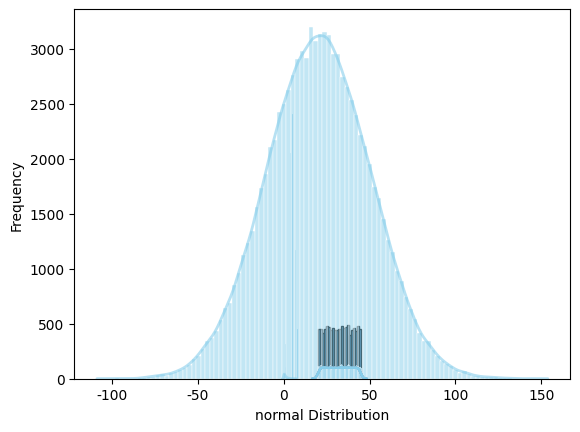
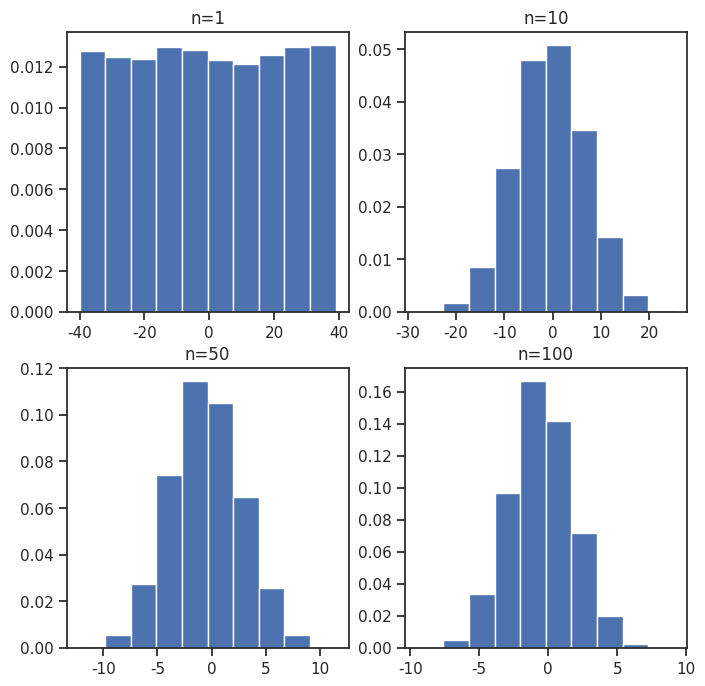

Reproduce these figures in Python, in order.
import matplotlib.pyplot as plt
import seaborn as sns
from scipy.stats import uniform

number = 10000
start = 20
width = 25

uniform_data = uniform.rvs(size=number, loc=start, scale=width) # create a uniform distribution of 1000 values, location parameter = 20 and scale parameter = 25
axis = sns.histplot(uniform_data,) # set the plot
axis.set(xlabel='Uniform Distribution', ylabel='Frequency') # set the axis titles
plt.show() # show the plot

# set seaborn styles
sns.set_theme(color_codes=True) # assigning colors to plots using matplotlib color codes
sns.set_theme(rc={'figure.figsize':(10,6)}) # figure size
sns.set_theme(style='white') # set background as white (if this is omited a default seaborn grey background with white gridlines - ggplot style - is set)

# sns.reset_defaults() # to restore to default settings again

uniform_data = uniform.rvs(size=number, loc=start, scale=width)
axis = sns.histplot(
    uniform_data, # name of data object (see above)
    bins=100, # number of intervals to consider (x-axis)
    color = 'skyblue', 
    kde=True, # draw a kernel density estimation curve - probability density function curve
    kde_kws=dict(cut=3) # Optional KDE curve smoothing
)
axis.lines[0].set_color("darkred") # to color the kde line as dark red.
axis.set(xlabel='Uniform Distribution', ylabel='Frequency') # set the axis titles
plt.show() # show the plot

# Several options for the background
for style in ['white', 'dark', 'whitegrid', 'darkgrid', 'ticks']: # defines "style" as a list of background style names
    sns.set_style(style) # the style name for each loop
    sns.histplot( # set the histogram
    uniform_data,
    bins=100,
    facecolor = 'skyblue',
    kde=True,
    kde_kws=dict(cut=3))
    plt.show() # plot the histogram

from scipy.stats import binom

binom_data = binom.rvs(n=10, p=0.5, size=10000) # e.g. flipping 10 coins 10000 times and counting each time the number of heads (or tails). Try changing the p (between 0 and 1)
axis = sns.histplot(binom_data, color='skyblue',)
axis.set(xlabel='Binomial Distribution', ylabel='Frequency')
plt.show()

from scipy.stats import poisson

poisson_data = poisson.rvs(1.5, size=1000) # 1000 counts, location parameter = 1.5 (the value with the highest count frequency)
axis = sns.histplot(poisson_data, color='skyblue',)
axis.set(xlabel='Poisson Distribution', ylabel='Frequency')
plt.show()

from scipy.stats import expon

expon_data = expon.rvs(scale=1, loc=0, size=1000)
axis = sns.histplot(
    expon_data,
    bins=100,
    kde=True,
    color='skyblue',
    line_kws={'linewidth':2, 'alpha':0.6},
    kde_kws=dict(cut=3))
axis.lines[0].set_color("darkred") # to color the kde line as dark red.
axis.set(xlabel='Exponential Distribution', ylabel='Frequency')
plt.show()

from scipy.stats import norm

normal_data = norm.rvs(size=90000, loc=20, scale=30)
axis = sns.histplot(
    normal_data,
    bins=100,
    kde=True,
    color='skyblue',
    line_kws={'linewidth':2, 'alpha':0.6})
axis.lines[0].set_color("darkred") # to color the kde line as dark red.
axis.set(xlabel='normal Distribution', ylabel='Frequency')
plt.show()


import numpy
 
# number of samples
num = [1, 10, 50, 100] # list of the different sample sizes that will be used

# list of sample means
means = [] # This empty list will store the sample means for each sample size.
 
# Generating 1, 10, 50, 100 random numbers from -40 to 40
# taking their mean and appending it to list means.
for j in num:
    # Generating seed so that we can get same result
    # every time the loop is run...
    numpy.random.seed(1) # sets the random seed (to ensure always the same result)
    x = [numpy.mean(
        numpy.random.randint( # Return random integers from the “discrete uniform” distribution - Generates j random integers between -40 and 40 (inclusive of -40, exclusive of 40).
            -40, 40, j)) for _i in range(10000)] # Repeats this process 10,000 times (to create a large distribution of sample means).
    means.append(x) # this will store the 10,000 means in list x
k = 0
 
# plotting all the means in one figure
fig, ax = plt.subplots(2, 2, figsize =(8, 8))
for i in range(0, 2):
    for j in range(0, 2):
        # Histogram for each x stored in means
        ax[i, j].hist(means[k], 10, density = True)
        ax[i, j].set_title(label = f"{'n='}{num[k]}") # sets the titles by unpacking and joining "n=" and "num(k)" using f-string.
        k = k + 1 # sets k for the following loop (starts by k=0 and ends on k=3)
plt.show()